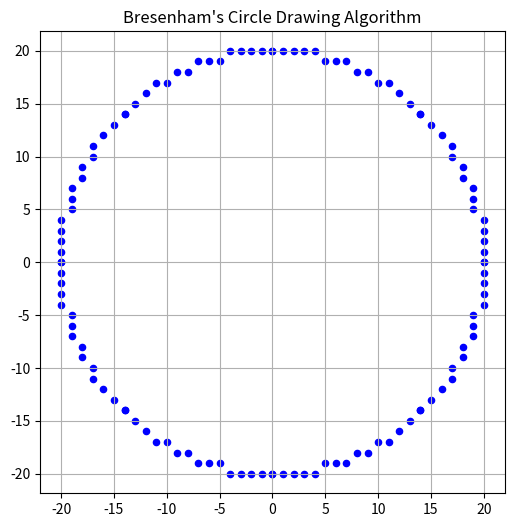

This chart was generated by the following Python code:
import matplotlib.pyplot as plt
def bresenham_circle(r):
    if r <= 0:
        print("Radius must be positive.")
        return
    x = 0
    y = r
    d = 3 - 2 * r
    points = []
    while x <= y:
        points.extend([
            (x, y), (-x, y), (x, -y), (-x, -y),
            (y, x), (-y, x), (y, -x), (-y, -x)
        ])
        if d < 0:
            d = d + 4 * x + 6
        else:
            d = d + 4 * (x - y) + 10
            y -= 1
        x += 1
    xs, ys = zip(*points)
    plt.figure(figsize=(6, 6))
    plt.scatter(xs, ys, color='blue', s=20)
    plt.title("Bresenham's Circle Drawing Algorithm")
    plt.axis('equal')
    plt.grid(True)
    plt.show()
# Example
bresenham_circle(20)
